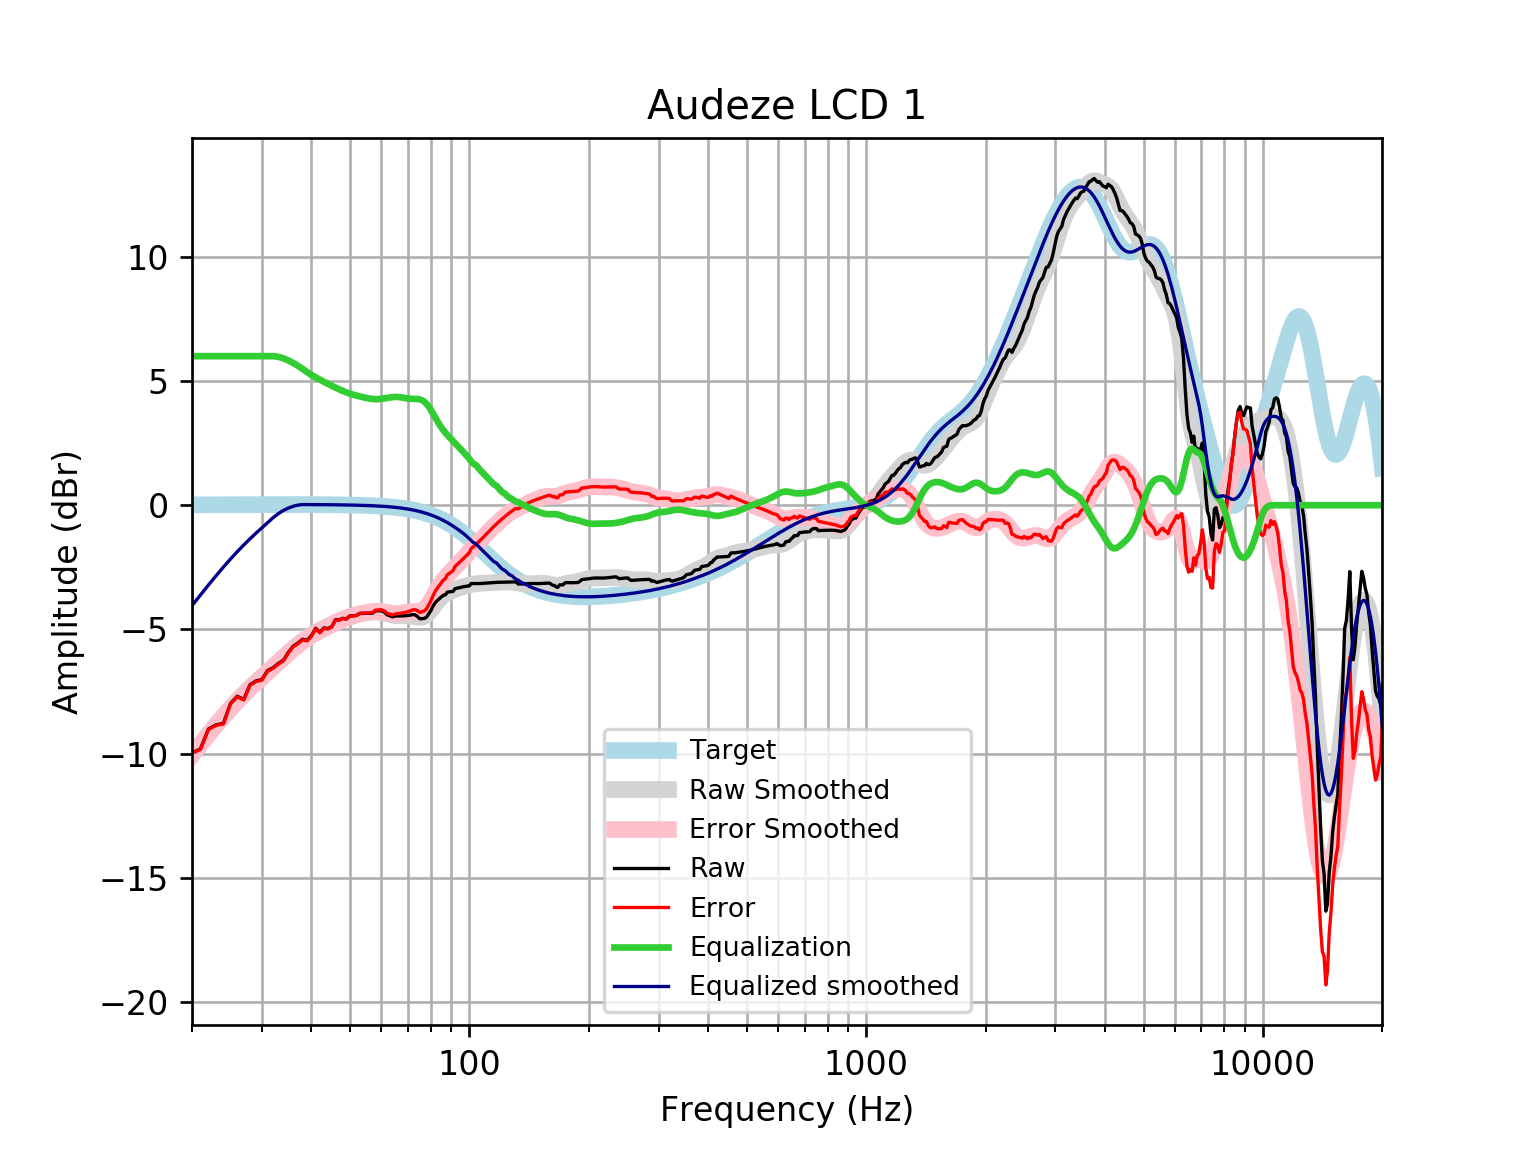

The file beside this chart, header and first rows:
frequency, raw, error, smoothed, error_smoothed, equalization, equalized_raw, equalized_smoothed, target
20, -9.967, -9.983, -10.04, -10.06, 6, -3.967, -4.039, 0.01648
21, -9.811, -9.828, -9.613, -9.63, 6.0, -3.811, -3.613, 0.01765
22, -9.006, -9.025, -9.212, -9.231, 6, -3.006, -3.212, 0.01876
23, -8.84, -8.86, -8.837, -8.857, 6, -2.84, -2.837, 0.01983
24, -8.781, -8.802, -8.488, -8.509, 6, -2.781, -2.488, 0.02084
25, -7.981, -8.002, -8.166, -8.188, 6, -1.981, -2.166, 0.02179
26, -7.689, -7.711, -7.871, -7.893, 6.0, -1.689, -1.871, 0.02269
27, -7.815, -7.838, -7.6, -7.624, 6, -1.815, -1.6, 0.02353
28, -7.226, -7.251, -7.352, -7.376, 6.0, -1.226, -1.352, 0.02431
29, -7.07, -7.095, -7.123, -7.148, 6.0, -1.07, -1.123, 0.02502
30, -7.015, -7.041, -6.908, -6.934, 6.0, -1.015, -0.9085, 0.02566
31, -6.652, -6.678, -6.704, -6.73, 6, -0.6523, -0.7038, 0.02622
32, -6.545, -6.571, -6.505, -6.532, 6.0, -0.5447, -0.5054, 0.02668
33, -6.369, -6.396, -6.311, -6.338, 5.972, -0.397, -0.3395, 0.02704
34, -6.239, -6.266, -6.121, -6.149, 5.913, -0.3257, -0.2084, 0.02728
35, -5.916, -5.944, -5.938, -5.965, 5.827, -0.0895, -0.1114, 0.0274
36, -5.669, -5.696, -5.764, -5.792, 5.723, 0.05421, -0.04105, 0.02739
37, -5.547, -5.574, -5.604, -5.631, 5.609, 0.06261, 0.005602, 0.02723
38, -5.393, -5.42, -5.459, -5.486, 5.486, 0.09286, 0.02691, 0.02692
39, -5.433, -5.459, -5.331, -5.357, 5.357, -0.07532, 0.02643, 0.02644
40, -5.25, -5.276, -5.219, -5.244, 5.244, -0.006106, 0.02578, 0.02579
41, -4.951, -4.976, -5.119, -5.144, 5.144, 0.1927, 0.02495, 0.02496
42, -5.113, -5.137, -5.029, -5.053, 5.053, -0.05958, 0.02393, 0.02393
43, -4.936, -4.959, -4.945, -4.968, 4.968, 0.03184, 0.02272, 0.02272
44, -4.963, -4.984, -4.866, -4.887, 4.887, -0.07588, 0.0213, 0.0213
45, -4.883, -4.902, -4.789, -4.809, 4.809, -0.07407, 0.01968, 0.01967
46, -4.607, -4.625, -4.716, -4.734, 4.734, 0.1263, 0.01785, 0.01783
47, -4.613, -4.629, -4.647, -4.663, 4.663, 0.04973, 0.01579, 0.01577
48, -4.552, -4.565, -4.585, -4.598, 4.598, 0.04657, 0.0135, 0.01347
49, -4.574, -4.584, -4.53, -4.541, 4.541, -0.03291, 0.01097, 0.01094
50, -4.454, -4.462, -4.482, -4.491, 4.491, 0.03644, 0.008186, 0.008144
51, -4.455, -4.46, -4.442, -4.447, 4.447, -0.007265, 0.005126, 0.00508
52, -4.431, -4.432, -4.408, -4.41, 4.41, -0.02102, 0.001774, 0.001724
53, -4.352, -4.35, -4.378, -4.376, 4.376, 0.02366, -0.001894, -0.001946
54, -4.351, -4.345, -4.351, -4.345, 4.345, -0.00535, -0.005905, -0.005958
55, -4.35, -4.339, -4.328, -4.318, 4.318, -0.03147, -0.01029, -0.01034
56, -4.349, -4.334, -4.31, -4.295, 4.295, -0.05392, -0.01508, -0.01514
57, -4.347, -4.327, -4.298, -4.278, 4.278, -0.06905, -0.02033, -0.02038
58, -4.248, -4.222, -4.295, -4.269, 4.269, 0.02091, -0.02607, -0.02611
59, -4.248, -4.215, -4.302, -4.269, 4.269, 0.02161, -0.03234, -0.03238
60, -4.247, -4.208, -4.318, -4.279, 4.279, 0.03183, -0.03921, -0.03925
61, -4.297, -4.251, -4.343, -4.296, 4.296, -0.001541, -0.04672, -0.04675
62, -4.404, -4.349, -4.372, -4.317, 4.317, -0.08702, -0.05494, -0.05496
63, -4.449, -4.385, -4.401, -4.337, 4.337, -0.1122, -0.06392, -0.06393
64, -4.492, -4.418, -4.426, -4.352, 4.352, -0.1397, -0.07372, -0.07373
65, -4.463, -4.378, -4.443, -4.359, 4.359, -0.1037, -0.0844, -0.08441
66, -4.457, -4.36, -4.452, -4.356, 4.356, -0.1003, -0.09604, -0.09603
67, -4.457, -4.348, -4.453, -4.345, 4.345, -0.1119, -0.1087, -0.1087
68, -4.454, -4.331, -4.45, -4.328, 4.328, -0.1258, -0.1224, -0.1224
69, -4.447, -4.31, -4.447, -4.31, 4.31, -0.1371, -0.1372, -0.1372
70, -4.437, -4.283, -4.448, -4.295, 4.295, -0.1417, -0.1533, -0.1533
71, -4.423, -4.253, -4.456, -4.286, 4.286, -0.1375, -0.1706, -0.1706
72, -4.402, -4.213, -4.472, -4.282, 4.282, -0.1201, -0.1892, -0.1892
73, -4.411, -4.202, -4.491, -4.281, 4.281, -0.1301, -0.2092, -0.2092
74, -4.478, -4.248, -4.508, -4.277, 4.277, -0.2014, -0.2306, -0.2305
75, -4.569, -4.316, -4.515, -4.262, 4.262, -0.3078, -0.2535, -0.2534
76, -4.562, -4.284, -4.505, -4.227, 4.227, -0.3349, -0.2778, -0.2778
77, -4.558, -4.254, -4.472, -4.168, 4.168, -0.3896, -0.3037, -0.3037
78, -4.502, -4.17, -4.413, -4.082, 4.082, -0.4198, -0.3312, -0.3312
79, -4.374, -4.014, -4.33, -3.969, 3.969, -0.4051, -0.3604, -0.3603
... 553 more rows
